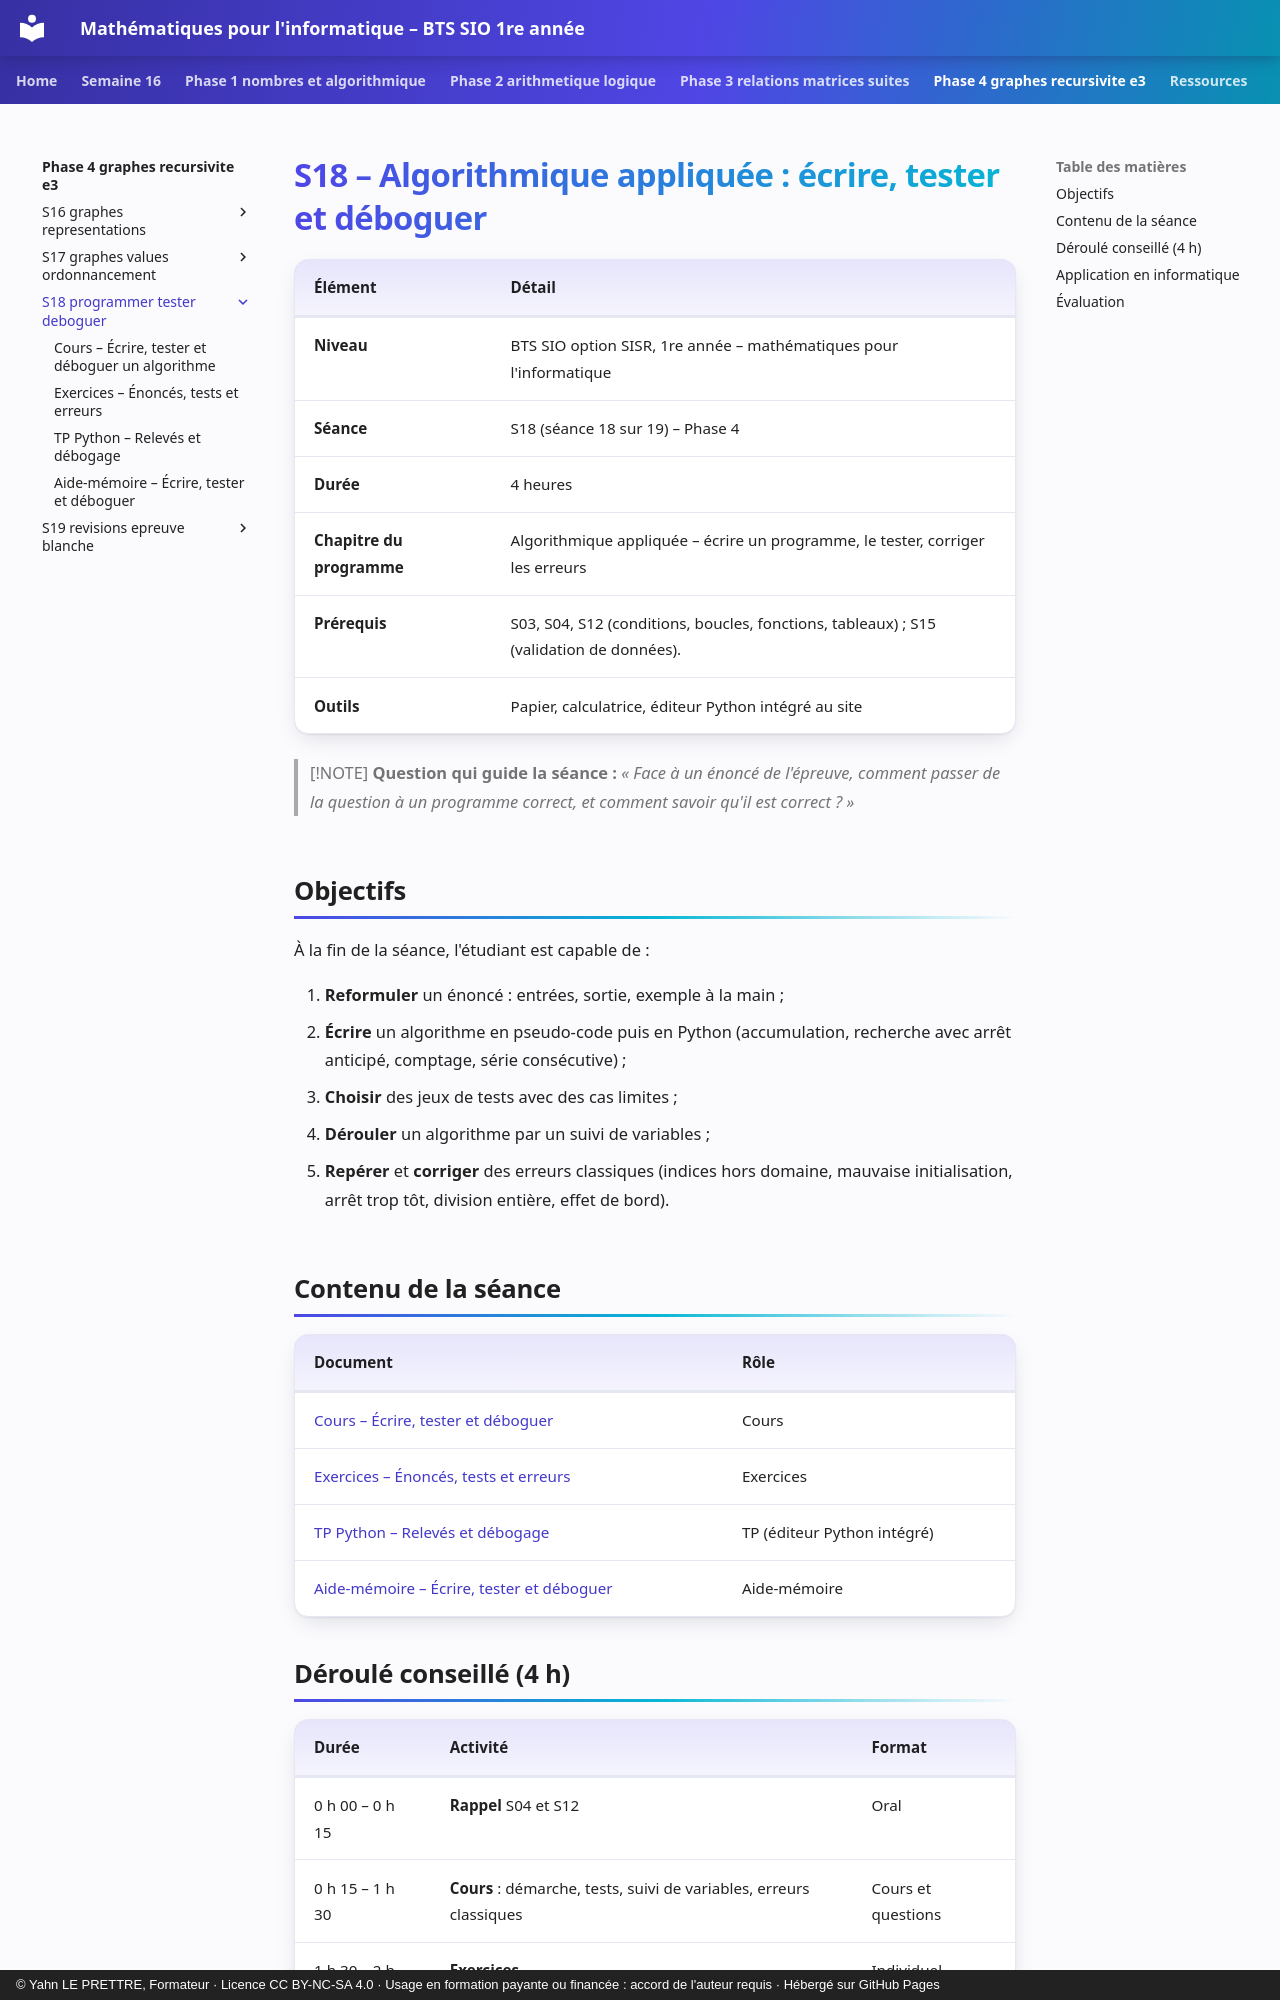

repository: YahnLP/bts1-sio-sisr-math_algo · page: phase-4-graphes-recursivite-e3/S18-programmer-tester-deboguer/index.html · generator: mkdocs · copyright: © Yahn LE PRETTRE, Formateur · Licence CC BY-NC-SA 4.0 · Usage en formation payante ou financée : accord de l'auteur requis · Hébergé sur GitHub Pages

# S18 – Algorithmique appliquée : écrire, tester et déboguer

| Élément | Détail |
|---|---|
| **Niveau** | BTS SIO option SISR, 1re année – mathématiques pour l'informatique |
| **Séance** | S18 (séance 18 sur 19) – Phase 4 |
| **Durée** | 4 heures |
| **Chapitre du programme** | Algorithmique appliquée – écrire un programme, le tester, corriger les erreurs |
| **Prérequis** | S03, S04, S12 (conditions, boucles, fonctions, tableaux) ; S15 (validation de données). |
| **Outils** | Papier, calculatrice, éditeur Python intégré au site |

> [!NOTE]
> **Question qui guide la séance :** *« Face à un énoncé de l'épreuve, comment passer de la question à un programme correct, et comment savoir qu'il est correct ? »*

## Objectifs

À la fin de la séance, l'étudiant est capable de :

1. **Reformuler** un énoncé : entrées, sortie, exemple à la main ;
2. **Écrire** un algorithme en pseudo-code puis en Python (accumulation, recherche avec arrêt anticipé, comptage, série consécutive) ;
3. **Choisir** des jeux de tests avec des cas limites ;
4. **Dérouler** un algorithme par un suivi de variables ;
5. **Repérer** et **corriger** des erreurs classiques (indices hors domaine, mauvaise initialisation, arrêt trop tôt, division entière, effet de bord).

## Contenu de la séance

| Document | Rôle |
|---|---|
| [Cours – Écrire, tester et déboguer](01-cours.md) | Cours |
| [Exercices – Énoncés, tests et erreurs](02-exercices.md) | Exercices |
| [TP Python – Relevés et débogage](03-tp-python.md) | TP (éditeur Python intégré) |
| [Aide-mémoire – Écrire, tester et déboguer](04-aide-memoire.md) | Aide-mémoire |
